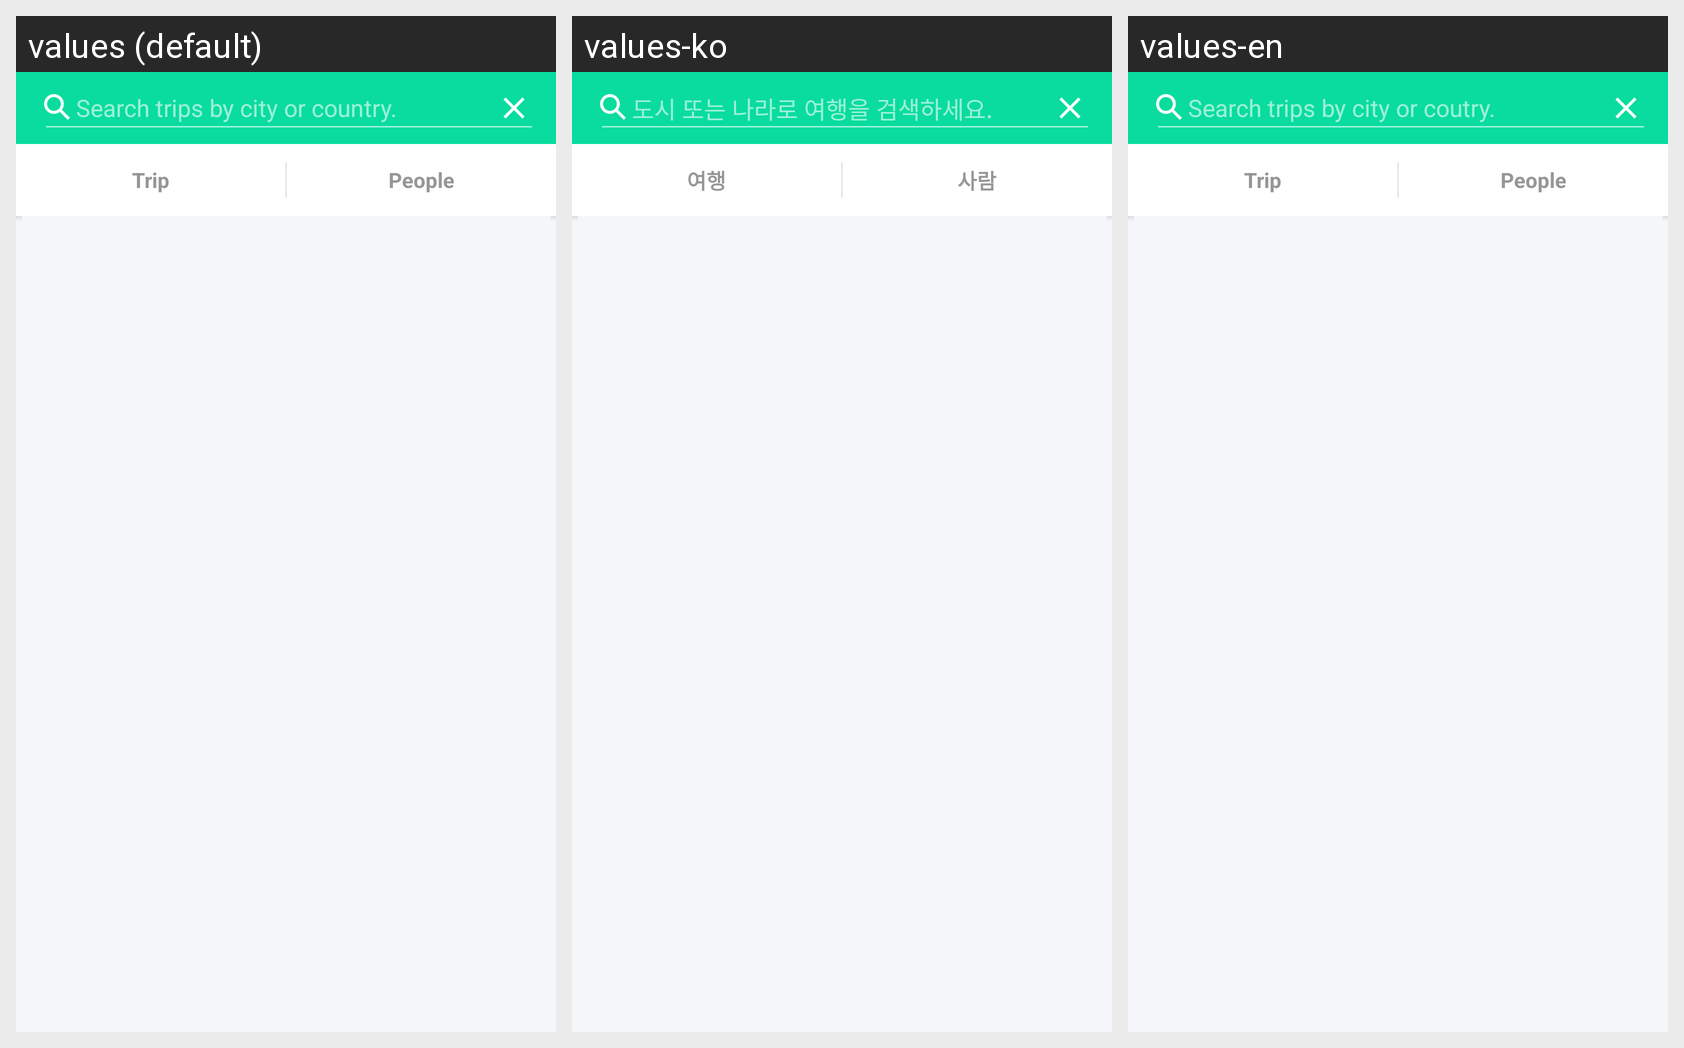

The same Android screen rendered under several of its app's locales, left to right. List the strings drawn on it with the default value and each locale's translation.
Android screen res/layout/search_detail.xml rendered under 3 locales, left to right: values (default), values-ko, values-en. Device: Nexus 5 (rendered at 1080×1920; each locale shown at half size, 540×960, under a caption strip naming it); theme AppTheme.
Strings drawn on this screen, with the default value and each locale's value (text and hints the layout hard-codes, and strings that could not be matched under every locale, appear in the picture but are not listed):

hint_trips
  values: Search trips by city or country.
  values-ko: 도시 또는 나라로 여행을 검색하세요.
  values-en: Search trips by city or coutry.

trip
  values: Trip
  values-ko: 여행
  values-en: Trip

people
  values: People
  values-ko: 사람
  values-en: People
